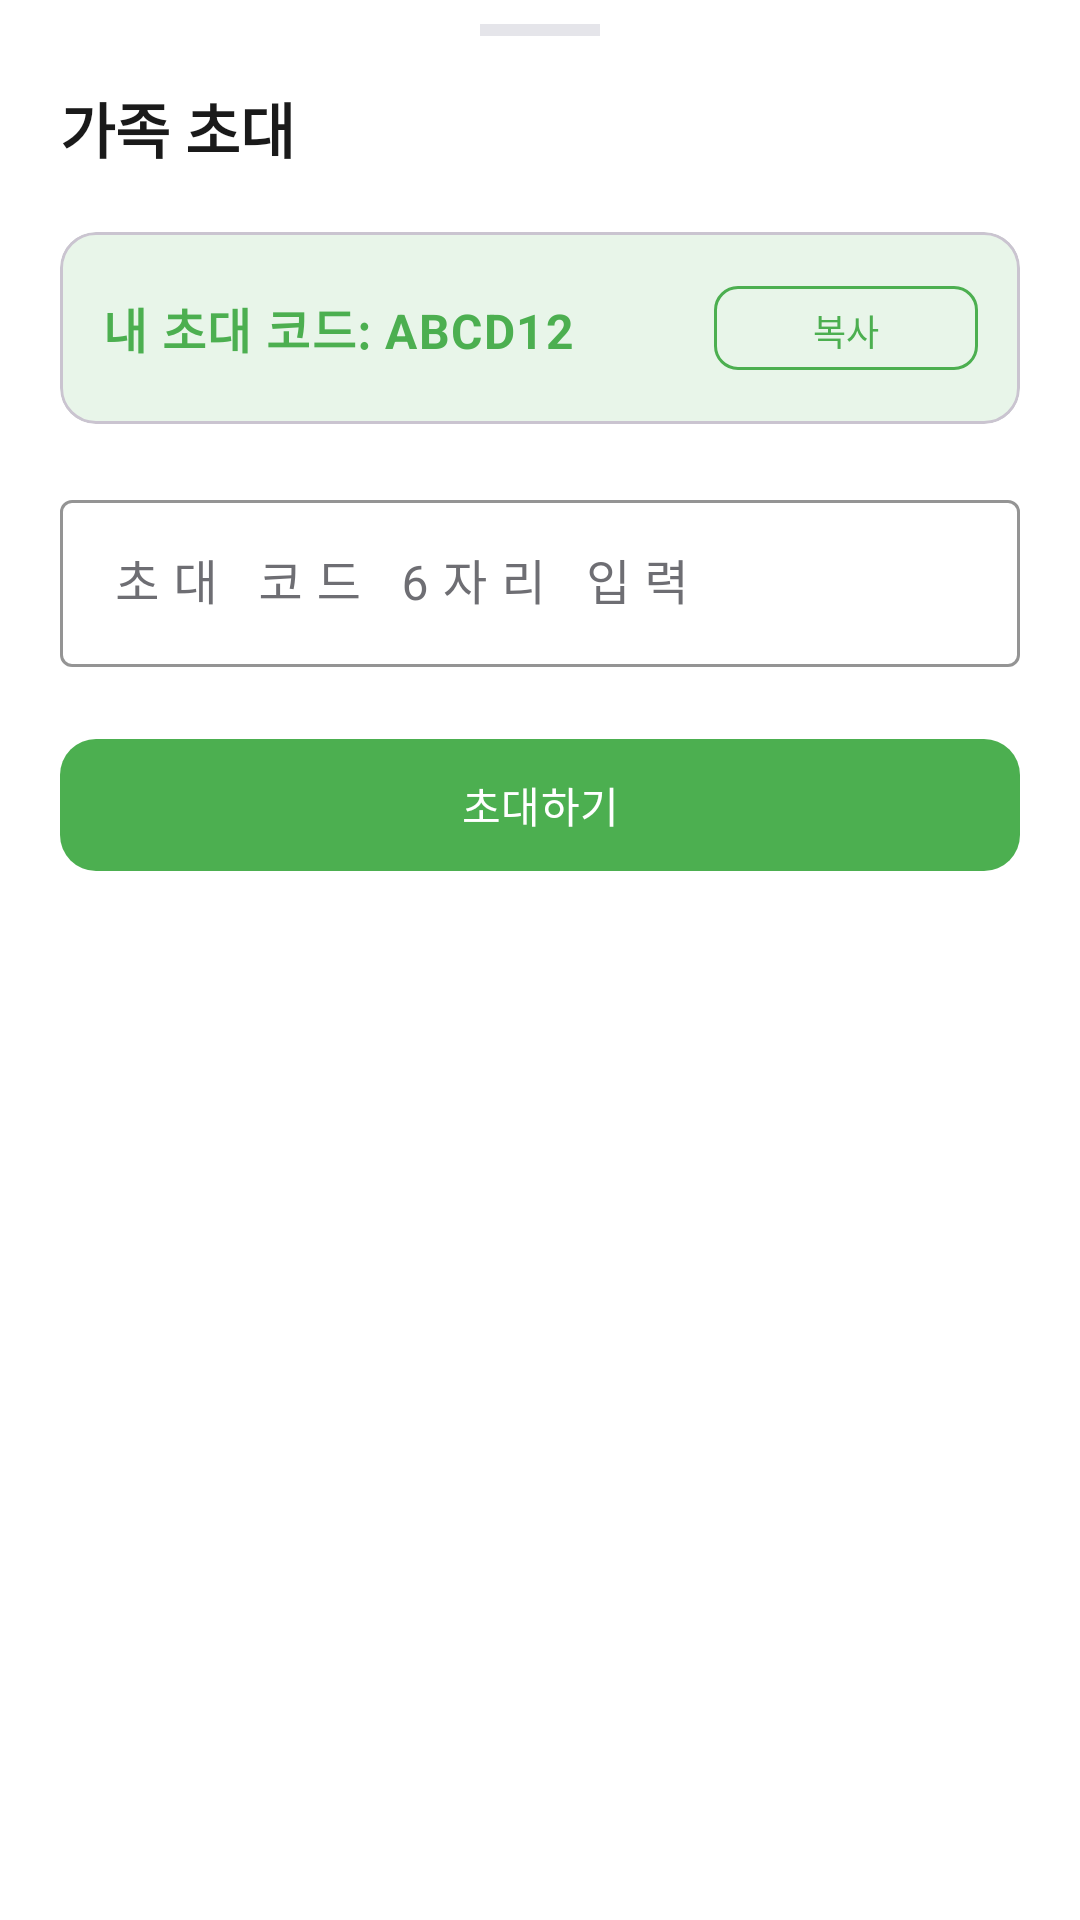

Layout XML and referenced resources for this Android screen:
<!-- AndroidManifest.xml: application theme Theme.CheckDang -->
<!-- res/layout/dialog_add_family.xml -->
<?xml version="1.0" encoding="utf-8"?>
<LinearLayout
    xmlns:android="http://schemas.android.com/apk/res/android"
    xmlns:app="http://schemas.android.com/apk/res-auto"
    android:layout_width="match_parent"
    android:layout_height="wrap_content"
    android:orientation="vertical"
    android:paddingHorizontal="20dp"
    android:paddingTop="8dp"
    android:paddingBottom="32dp">

    
    <View
        android:layout_width="40dp"
        android:layout_height="4dp"
        android:layout_gravity="center_horizontal"
        android:layout_marginBottom="16dp"
        android:background="@color/divider" />

    <TextView
        android:layout_width="wrap_content"
        android:layout_height="wrap_content"
        android:layout_marginBottom="20dp"
        android:text="가족 초대"
        android:textAppearance="@style/TextAppearance.CheckDang.Title2"
        android:textColor="@color/text_primary" />

    
    <com.google.android.material.card.MaterialCardView
        android:layout_width="match_parent"
        android:layout_height="wrap_content"
        android:layout_marginBottom="20dp"
        app:cardBackgroundColor="@color/brand_green_light"
        app:cardCornerRadius="12dp"
        app:cardElevation="0dp">

        <LinearLayout
            android:layout_width="match_parent"
            android:layout_height="wrap_content"
            android:orientation="horizontal"
            android:gravity="center_vertical"
            android:padding="14dp">

            <TextView
                android:id="@+id/tv_my_code"
                android:layout_width="0dp"
                android:layout_height="wrap_content"
                android:layout_weight="1"
                android:textAppearance="@style/TextAppearance.CheckDang.Body1"
                android:textColor="@color/brand_green"
                android:textStyle="bold"
                android:text="내 초대 코드: ABCD12" />

            <com.google.android.material.button.MaterialButton
                android:id="@+id/btn_copy_code"
                style="@style/Widget.Material3.Button.OutlinedButton"
                android:layout_width="wrap_content"
                android:layout_height="36dp"
                android:text="복사"
                android:textSize="12sp"
                app:strokeColor="@color/brand_green"
                app:cornerRadius="8dp" />
        </LinearLayout>
    </com.google.android.material.card.MaterialCardView>

    
    <com.google.android.material.textfield.TextInputLayout
        android:layout_width="match_parent"
        android:layout_height="wrap_content"
        android:layout_marginBottom="20dp"
        android:hint="초대 코드 6자리 입력"
        style="@style/Widget.CheckDang.TextInput">

        <com.google.android.material.textfield.TextInputEditText
            android:id="@+id/et_invite_code"
            android:layout_width="match_parent"
            android:layout_height="wrap_content"
            android:inputType="textCapCharacters"
            android:maxLength="6"
            android:letterSpacing="0.3" />
    </com.google.android.material.textfield.TextInputLayout>

    <com.google.android.material.button.MaterialButton
        android:id="@+id/btn_invite"
        android:layout_width="match_parent"
        android:layout_height="52dp"
        android:text="초대하기"
        app:cornerRadius="12dp" />
</LinearLayout>
<!-- resources referenced by this layout -->
<resources>
  <color name="brand_green">#4CAF50</color>
  <color name="brand_green_light">#E8F5E9</color>
  <color name="divider">#E5E5EA</color>
  <color name="text_primary">#1A1A1A</color>
  <style name="TextAppearance.CheckDang.Body1" parent="TextAppearance.Material3.BodyLarge">
          <item name="android:textSize">16sp</item>
          <item name="android:textStyle">normal</item>
          <item name="android:fontFamily">sans-serif</item>
          <item name="android:textColor">@color/text_primary</item>
      </style>
  <style name="TextAppearance.CheckDang.Title2" parent="TextAppearance.Material3.TitleLarge">
          <item name="android:textSize">20sp</item>
          <item name="android:textStyle">bold</item>
          <item name="android:fontFamily">sans-serif-medium</item>
          <item name="android:textColor">@color/text_primary</item>
      </style>
  <style name="Widget.CheckDang.TextInput" parent="Widget.Material3.TextInputLayout.OutlinedBox">
          <item name="boxStrokeColor">@color/brand_green</item>
          <item name="hintTextColor">@color/brand_green</item>
          <item name="android:textColorHint">@color/text_secondary</item>
      </style>
  <style name="Theme.CheckDang" parent="Theme.Material3.Light.NoActionBar">
          <item name="colorPrimary">@color/brand_green</item>
          <item name="colorPrimaryDark">@color/brand_green_dark</item>
          <item name="colorOnPrimary">@color/white</item>
          <item name="colorPrimaryContainer">@color/brand_green_light</item>
          <item name="colorOnPrimaryContainer">@color/brand_green_dark</item>
          <item name="colorSecondary">@color/brand_green</item>
          <item name="colorOnSecondary">@color/white</item>
          <item name="android:windowBackground">@color/background_primary</item>
          <item name="android:statusBarColor">@color/white</item>
          <item name="android:navigationBarColor">@color/white</item>
          <item name="android:windowLightStatusBar">true</item>
      </style>
  <color name="text_secondary">#6E6E73</color>
  <color name="brand_green_dark">#388E3C</color>
  <color name="white">#FFFFFF</color>
  <color name="background_primary">#FFFFFF</color>
</resources>
